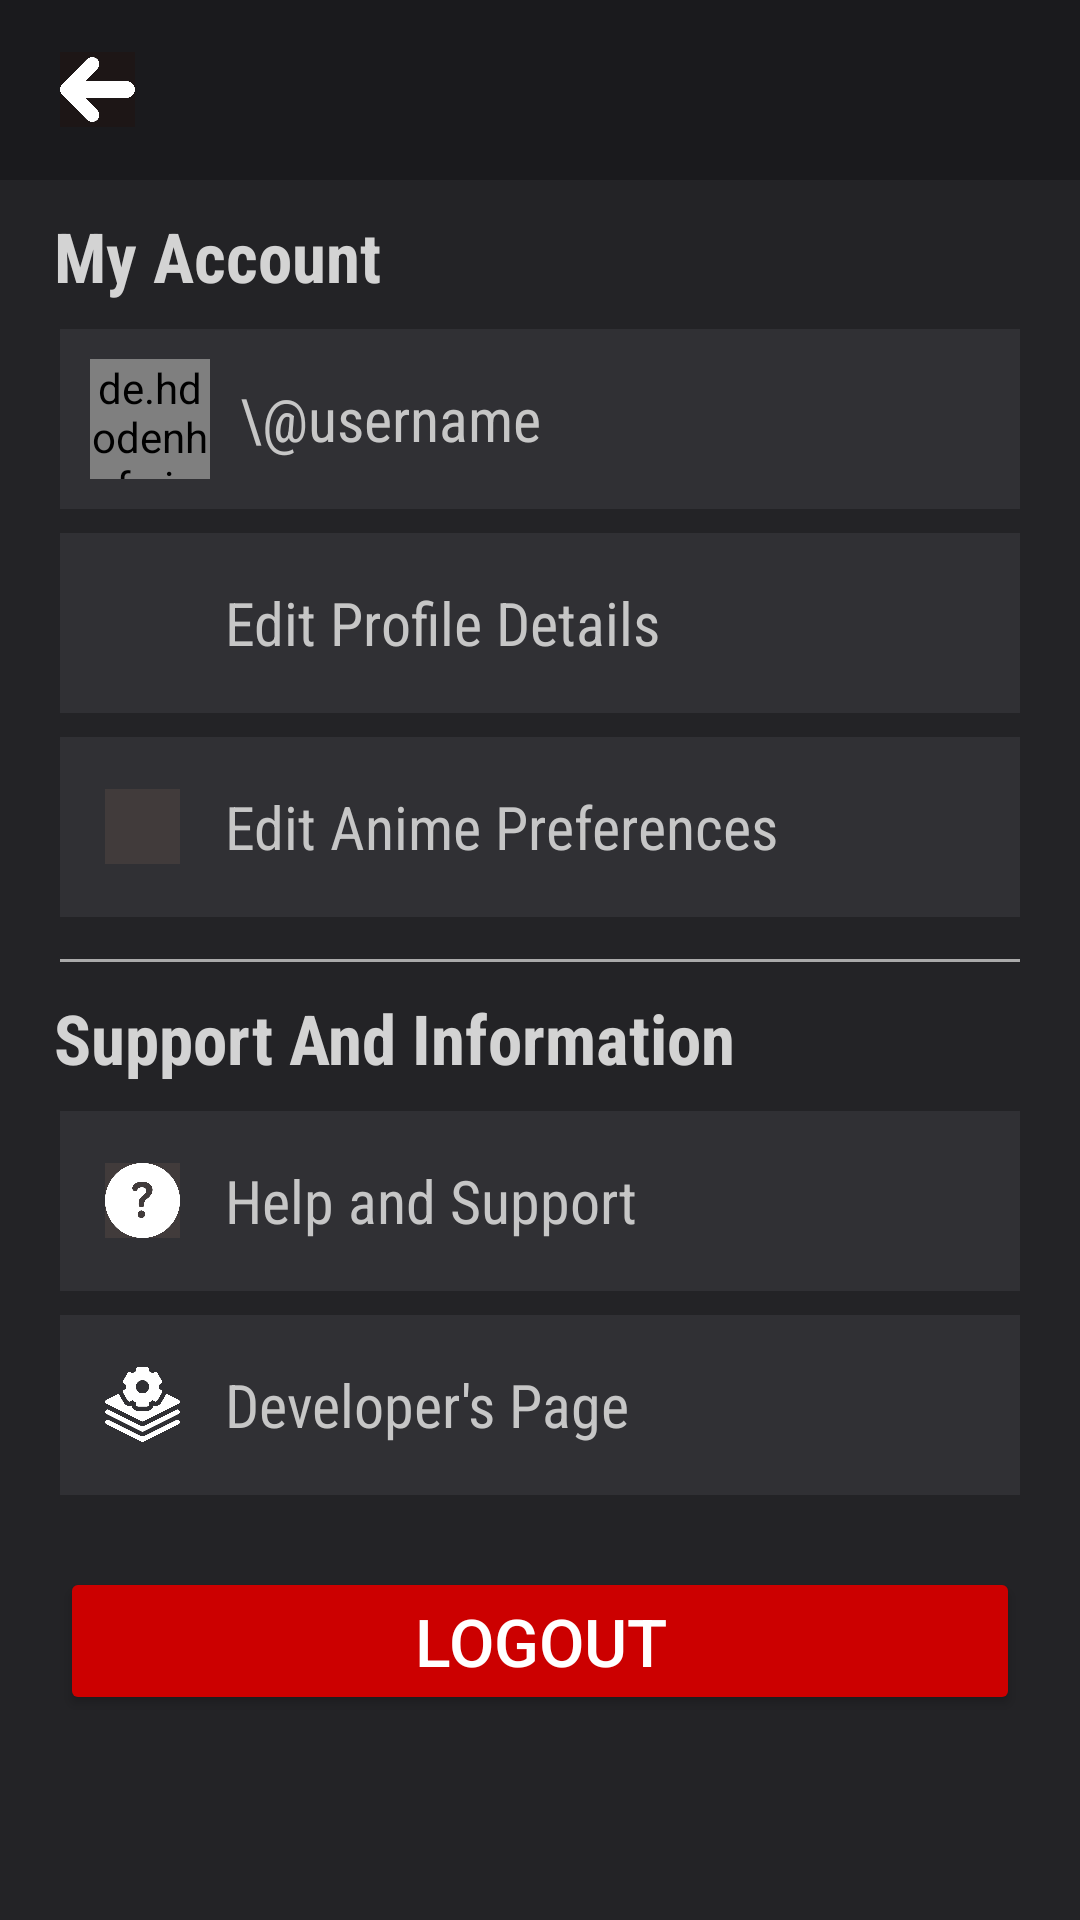

Write the Android layout XML for this screen, with the resource values it uses.
<!-- AndroidManifest.xml: application theme Theme.AniVibe -->
<!-- res/layout/anivibe_settings.xml -->
<?xml version="1.0" encoding="utf-8"?>
<LinearLayout xmlns:android="http://schemas.android.com/apk/res/android"
    xmlns:app="http://schemas.android.com/apk/res-auto"
    xmlns:tools="http://schemas.android.com/tools"
    android:id="@+id/main"
    android:layout_width="match_parent"
    android:layout_height="match_parent"
    tools:context=".SettingsActivity"
    android:orientation="vertical"
    android:background="#1A1A1D">
    <LinearLayout
        android:layout_width="match_parent"
        android:layout_height="40dp"
        android:orientation="horizontal"
        android:layout_margin="10dp">

        <ImageButton
            android:layout_gravity="center"
            android:id="@+id/backbutton"
            android:layout_width="25dp"
            android:layout_marginStart="10dp"
            android:layout_height="25dp"
            android:src="@drawable/arrow_left_icon"
            android:scaleType="fitCenter"
            android:background="#1D1616"/>
        <View
            android:layout_width="0dp"
            android:layout_height="0dp"
            android:layout_weight="1"/>

    </LinearLayout>

    <ScrollView
        android:layout_width="match_parent"
        android:layout_height="match_parent"
        android:fillViewport="true"
        android:background="#232326">

        <LinearLayout
            android:layout_width="match_parent"
            android:layout_height="wrap_content"
            android:orientation="vertical">


            
            <TextView
                android:layout_marginTop="10dp"
                android:fontFamily="sans-serif-condensed"
                android:textStyle="bold"
                android:layout_width="match_parent"
                android:layout_height="wrap_content"
                android:text="My Account"
                android:textColor="#d3d3d3"
                android:textSize="23sp"
                android:layout_marginStart="18dp"
                android:layout_marginBottom="5dp"/>

            <LinearLayout
                android:layout_width="match_parent"
                android:layout_height="wrap_content"
                android:orientation="vertical"
                android:layout_marginHorizontal="10dp">

                

                <LinearLayout
                    android:id="@+id/usernameSection"
                    android:layout_width="match_parent"
                    android:layout_height="60dp"
                    android:layout_marginTop="4dp"
                    android:layout_marginBottom="4dp"
                    android:layout_marginStart="10dp"
                    android:layout_marginEnd="10dp"
                    android:background="#303034"
                    android:gravity="center_vertical"
                    android:orientation="horizontal">

                    
                    <de.hdodenhof.circleimageview.CircleImageView
                        android:id="@+id/settings_profile_image"
                        android:layout_width="40dp"
                        android:layout_height="40dp"
                        android:layout_margin="10dp"
                        android:src="@drawable/profile_circle" />

                    <TextView
                        android:id="@+id/settings_username_text"
                        android:layout_width="wrap_content"
                        android:layout_height="wrap_content"
                        android:fontFamily="sans-serif-condensed"
                        android:text="\@username"
                        android:textColor="#c6c6c6"
                        android:textSize="20sp" />
                </LinearLayout>

                <LinearLayout
                    android:id="@+id/editProfileButton"
                    android:layout_width="match_parent"
                    android:layout_height="60dp"
                    android:orientation="horizontal"
                    android:layout_marginTop="4dp"
                    android:layout_marginBottom="4dp"
                    android:layout_marginStart="10dp"
                    android:layout_marginEnd="10dp"
                    android:background="#303034"
                    android:gravity="center_vertical">
                    <ImageButton
                        android:layout_margin="15dp"
                        android:layout_width="25dp"
                        android:layout_height="25dp"
                        android:src="@drawable/edit_profile_icon"
                        android:scaleType="fitCenter"
                        android:background="#303034"/>
                    <TextView
                        android:layout_width="wrap_content"
                        android:fontFamily="sans-serif-condensed"
                        android:layout_height="wrap_content"
                        android:text="Edit Profile Details"
                        android:textSize="20sp"
                        android:textColor="#c6c6c6"/>
                </LinearLayout>

                <LinearLayout
                    android:id="@+id/editAnimeButton"
                    android:layout_width="match_parent"
                    android:layout_height="60dp"
                    android:orientation="horizontal"
                    android:layout_marginTop="4dp"
                    android:layout_marginBottom="4dp"
                    android:layout_marginStart="10dp"
                    android:layout_marginEnd="10dp"
                    android:background="#303034"
                    android:gravity="center_vertical">
                    <ImageButton
                        android:layout_margin="15dp"
                        android:layout_width="25dp"
                        android:layout_height="25dp"
                        android:src="@drawable/edit_profile_icon"
                        android:scaleType="fitCenter"
                        android:background="#413b3b"/>
                    <TextView
                        android:fontFamily="sans-serif-condensed"
                        android:layout_width="wrap_content"
                        android:layout_height="wrap_content"
                        android:text="Edit Anime Preferences"
                        android:textSize="20sp"
                        android:textColor="#c6c6c6"/>
                </LinearLayout>
            </LinearLayout>

            <View
                android:layout_width="match_parent"
                android:layout_height="1dp"
                android:background="@android:color/darker_gray"
                android:layout_marginVertical="10dp"
                android:layout_marginHorizontal="20dp"/>

            

            <TextView
                android:fontFamily="sans-serif-condensed"
                android:textStyle="bold"
                android:layout_width="match_parent"
                android:layout_height="wrap_content"
                android:layout_marginStart="18dp"
                android:layout_marginBottom="5dp"
                android:text="Support And Information"
                android:textColor="#d3d3d3"
                android:textSize="23sp" />

            <LinearLayout
                android:layout_width="match_parent"
                android:layout_height="wrap_content"
                android:orientation="vertical"
                android:layout_marginHorizontal="10dp">

                <LinearLayout
                    android:id="@+id/HelpAndSupportButton"
                    android:layout_width="match_parent"
                    android:layout_height="60dp"
                    android:orientation="horizontal"
                    android:layout_marginTop="4dp"
                    android:layout_marginBottom="4dp"
                    android:layout_marginStart="10dp"
                    android:layout_marginEnd="10dp"
                    android:background="#303034"
                    android:gravity="center_vertical">
                    <ImageButton
                        android:layout_margin="15dp"
                        android:layout_width="25dp"
                        android:layout_height="25dp"
                        android:src="@drawable/support_icon"
                        android:scaleType="fitCenter"
                        android:background="#413b3b"/>
                    <TextView
                        android:fontFamily="sans-serif-condensed"
                        android:layout_width="wrap_content"
                        android:layout_height="wrap_content"
                        android:text="Help and Support"
                        android:textSize="20sp"
                        android:textColor="#c6c6c6"/>
                </LinearLayout>

                <LinearLayout
                    android:id="@+id/developerPageButton"
                    android:layout_width="match_parent"
                    android:layout_height="60dp"
                    android:orientation="horizontal"
                    android:layout_marginTop="4dp"
                    android:layout_marginBottom="4dp"
                    android:layout_marginStart="10dp"
                    android:layout_marginEnd="10dp"
                    android:background="#303034"
                    android:gravity="center_vertical">
                    <ImageButton
                        android:layout_margin="15dp"
                        android:layout_width="25dp"
                        android:layout_height="25dp"
                        android:src="@drawable/developer_icon"
                        android:scaleType="fitCenter"
                        android:background="@android:color/transparent"/>
                    <TextView
                        android:fontFamily="sans-serif-condensed"
                        android:layout_width="wrap_content"
                        android:layout_height="wrap_content"
                        android:text="Developer's Page"
                        android:textSize="20sp"
                        android:textColor="#c6c6c6"/>
                </LinearLayout>
            </LinearLayout>

            
            <Button
                android:id="@+id/logoutButton"
                android:layout_width="match_parent"
                android:layout_height="wrap_content"
                android:text="Logout"
                android:textSize="22sp"
                android:padding="10dp"
                android:textColor="@android:color/white"
                android:layout_marginTop="20dp"
                android:layout_marginBottom="4dp"
                android:layout_marginStart="20dp"
                android:layout_marginEnd="20dp"
                android:backgroundTint="@android:color/holo_red_dark"/>

        </LinearLayout>
    </ScrollView>
</LinearLayout>
<!-- resources referenced by this layout -->
<resources>
  <!-- drawable arrow_left_icon: png bitmap (drawable, 10233 bytes) -->
  <!-- drawable developer_icon: png bitmap (drawable, 25129 bytes) -->
  <!-- drawable profile_circle: png bitmap (drawable, 662161 bytes) -->
  <!-- drawable support_icon: png bitmap (drawable, 24348 bytes) -->
  <style name="Theme.AniVibe" parent="Theme.MaterialComponents.Light.NoActionBar">
          
          <item name="colorPrimary">@color/accentRed</item>
          <item name="colorPrimaryVariant">@color/dark_red</item>
          <item name="colorOnPrimary">@color/white</item>
          
          <item name="colorSecondary">@color/light_red</item>
          <item name="colorSecondaryVariant">@color/dark_red</item>
          <item name="colorOnSecondary">@color/white</item>
          
          <item name="android:statusBarColor" tools:targetApi="l">?attr/colorPrimaryVariant</item>
          
      </style>
  <color name="accentRed">#b80000</color>
  <color name="dark_red">#550303</color>
  <color name="white">#FFFFFFFF</color>
  <color name="light_red">#FF4444</color>
</resources>
